Run: headless pygame with SDL's dummy video driver; simulated clock (each Clock.tick advances the game by its frame time, no real sleeping); random seed 0; keys injected as events and as key.get_pressed() state; no mouse input.
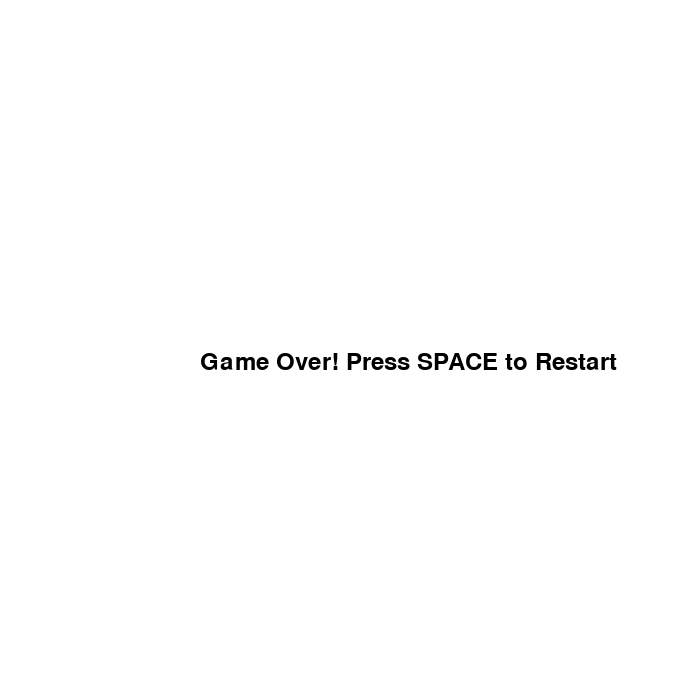
Frame 1 of 4 · flips 1–60 · no input
Frame 2 of 4 · flips 61–180 · tapped SPACE, RETURN · held RIGHT (→), D · screen unchanged from frame 1, image omitted
Frame 3 of 4 · flips 181–300 · held DOWN (↓), S · screen unchanged from frame 2, image omitted
Frame 4 of 4 · flips 301–420 · held LEFT (←), A, UP (↑), W · screen unchanged from frame 3, image omitted

The pygame program that drew these frames:

import pygame
import random

# Initialize pygame
pygame.init()

# Screen dimensions
WIDTH = 700
HEIGHT = 700
screen = pygame.display.set_mode((WIDTH, HEIGHT))
pygame.display.set_caption("Flappy Bird")

# Colors
WHITE = (255, 255, 255)
BLACK = (0, 0, 0)
GREEN = (0, 255, 0)

# Game variables
gravity = 0.25
bird_movement = 0
pipe_speed = 3
bird_y = HEIGHT // 2
bird_x = 50
score = 0
game_active = True

# Bird image
bird_image = pygame.Surface((30, 30))
bird_image.fill(GREEN)

# Pipes
pipe_width = 60
pipe_gap = 150
pipes = []

# Create initial pipes
for i in range(2):
    pipe_height = random.randint(150, 450)
    pipes.append(pygame.Rect(WIDTH + i * 300, 0, pipe_width, pipe_height))
    pipes.append(pygame.Rect(WIDTH + i * 300, pipe_height + pipe_gap, pipe_width, HEIGHT - pipe_height - pipe_gap))

# Font for score
font = pygame.font.Font(None, 36)

# Clock for controlling frame rate
clock = pygame.time.Clock()

# Main game loop
running = True
while running:
    screen.fill(WHITE)
    
    # Event handling
    for event in pygame.event.get():
        if event.type == pygame.QUIT:
            running = False
        if event.type == pygame.KEYDOWN:
            if event.key == pygame.K_SPACE and game_active:
                bird_movement = -6
            if event.key == pygame.K_SPACE and not game_active:
                game_active = True
                pipes = []
                bird_y = HEIGHT // 2
                bird_movement = 0
                score = 0
                for i in range(2):
                    pipe_height = random.randint(150, 450)
                    pipes.append(pygame.Rect(WIDTH + i * 300, 0, pipe_width, pipe_height))
                    pipes.append(pygame.Rect(WIDTH + i * 300, pipe_height + pipe_gap, pipe_width, HEIGHT - pipe_height - pipe_gap))

    if game_active:
        # Bird movement
        bird_movement += gravity
        bird_y += bird_movement
        bird_rect = pygame.Rect(bird_x, bird_y, 30, 30)

        # Draw bird
        screen.blit(bird_image, bird_rect)

        # Pipe movement and collision detection
        for pipe in pipes:
            pipe.x -= pipe_speed
            if bird_rect.colliderect(pipe):
                game_active = False

        # Remove off-screen pipes and create new ones
        if pipes[0].x < -pipe_width:
            pipes.pop(0)
            pipes.pop(0)
            pipe_height = random.randint(150, 450)
            pipes.append(pygame.Rect(WIDTH, 0, pipe_width, pipe_height))
            pipes.append(pygame.Rect(WIDTH, pipe_height + pipe_gap, pipe_width, HEIGHT - pipe_height - pipe_gap))
            score += 1

        # Draw pipes
        for pipe in pipes:
            pygame.draw.rect(screen, BLACK, pipe)

        # Display score
        score_surface = font.render(f"Score: {score}", True, BLACK)
        screen.blit(score_surface, (10, 10))

        # Check if the bird hits the ground or flies off the screen
        if bird_y > HEIGHT or bird_y < 0:
            game_active = False
    else:
        # Display game over message
        game_over_surface = font.render("Game Over! Press SPACE to Restart", True, BLACK)
        screen.blit(game_over_surface, (WIDTH // 2 - 150, HEIGHT // 2))

    # Update the display
    pygame.display.flip()

    # Control the frame rate
    clock.tick(60)

# Quit pygame
pygame.quit()
